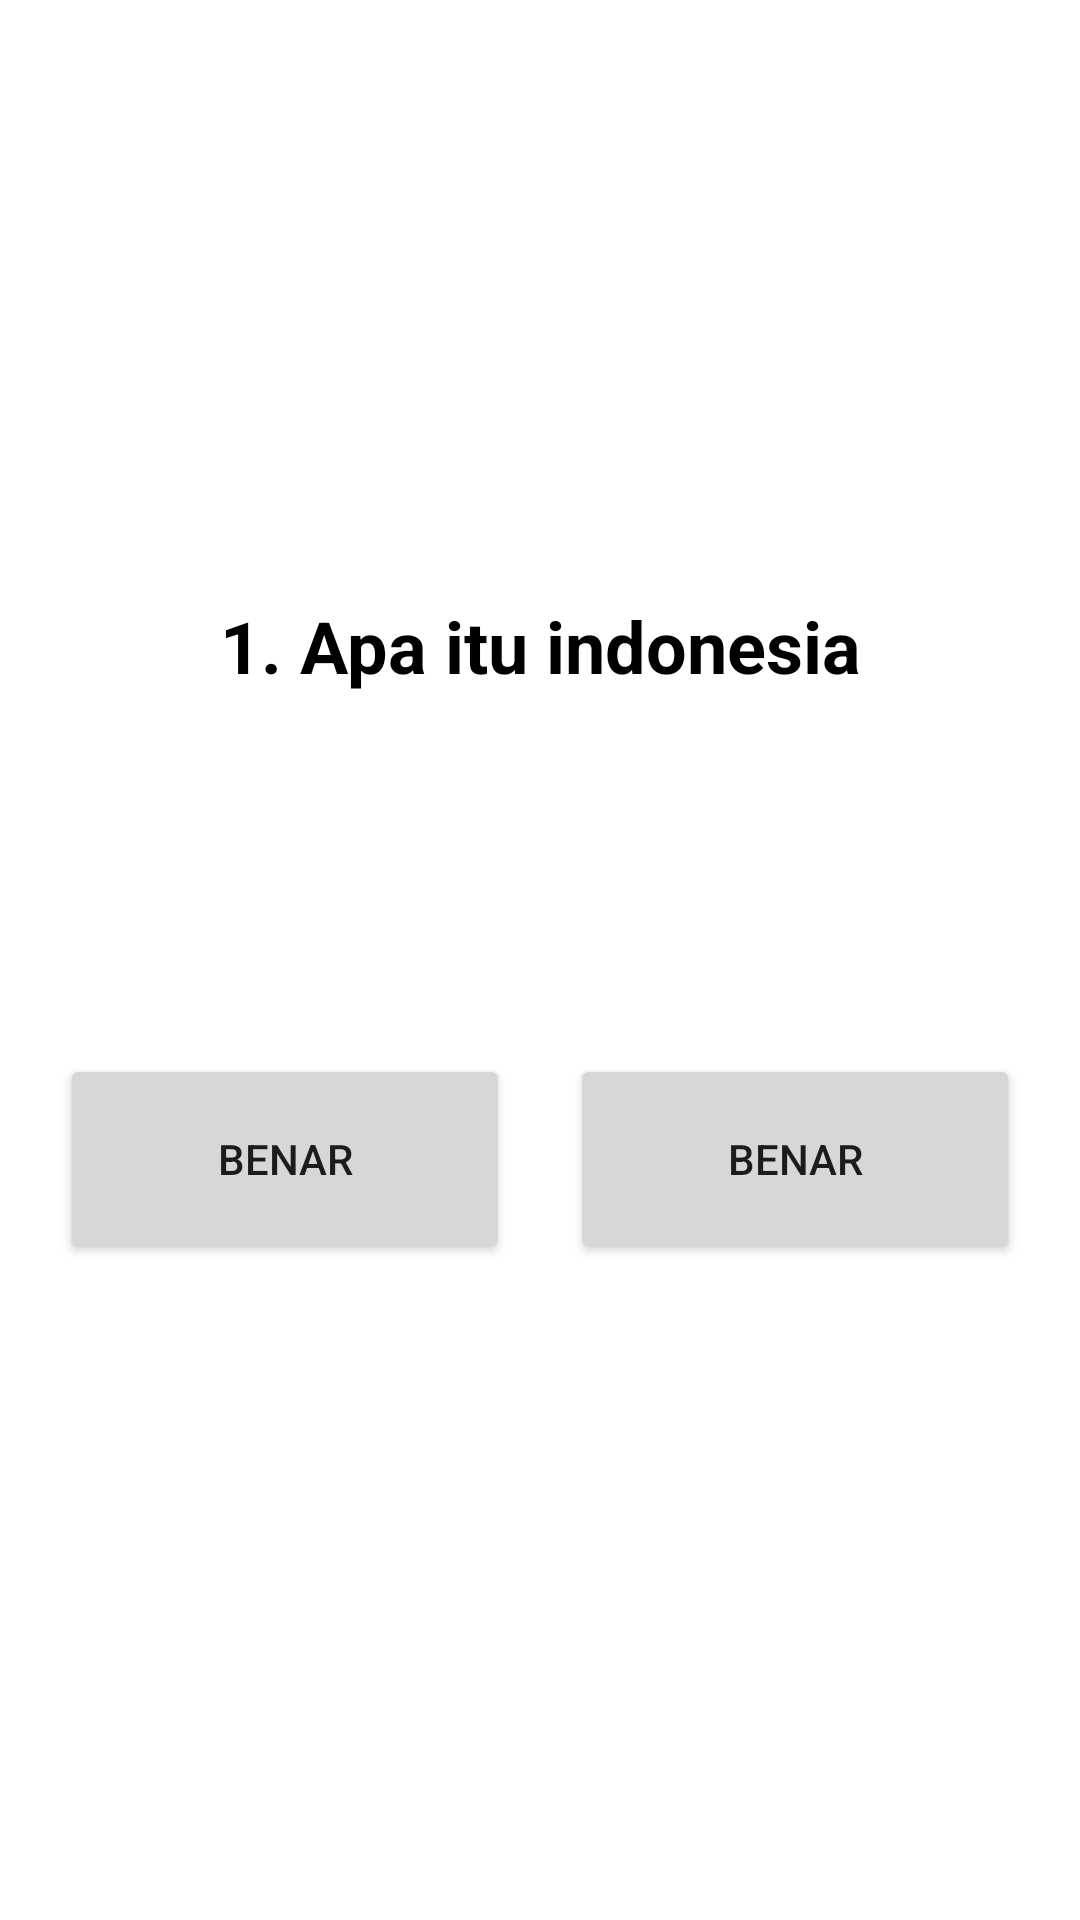

Android layout source for this screen:
<!-- AndroidManifest.xml: application theme Theme.Quiztusan -->
<!-- res/layout/activity_quiz.xml -->
<?xml version="1.0" encoding="utf-8"?>
<androidx.constraintlayout.widget.ConstraintLayout xmlns:android="http://schemas.android.com/apk/res/android"
    xmlns:app="http://schemas.android.com/apk/res-auto"
    xmlns:tools="http://schemas.android.com/tools"
    android:layout_width="match_parent"
    android:layout_height="match_parent"
    tools:context=".presentation.quiz.QuizActivity">

    <androidx.constraintlayout.widget.ConstraintLayout
        android:layout_width="match_parent"
        android:layout_height="wrap_content"
        app:layout_constraintBottom_toBottomOf="parent"
        app:layout_constraintTop_toTopOf="parent">

        <TextView
            android:id="@+id/tv_question"
            android:layout_width="match_parent"
            android:layout_height="wrap_content"
            android:gravity="center"
            android:text="1. Apa itu indonesia"
            android:textColor="@color/black"
            android:textSize="24sp"
            android:textStyle="bold"
            app:layout_constraintStart_toStartOf="parent"
            app:layout_constraintTop_toTopOf="parent" />

        <LinearLayout
            android:layout_width="match_parent"
            android:layout_height="wrap_content"
            android:layout_marginTop="100dp"
            android:padding="20dp"
            app:layout_constraintStart_toStartOf="parent"
            app:layout_constraintTop_toBottomOf="@id/tv_question">

            <Button
                android:layout_width="150dp"
                android:layout_height="70dp"
                android:id="@+id/btn_1"
                android:text="Benar" />

            <Space
                android:layout_width="0dp"
                android:layout_height="1dp"
                android:layout_weight="1" >
            </Space>

            <Button
                android:layout_width="150dp"
                android:layout_height="70dp"
                android:id="@+id/btn_2"
                android:text="Benar" />

        </LinearLayout>


    </androidx.constraintlayout.widget.ConstraintLayout>


</androidx.constraintlayout.widget.ConstraintLayout>
<!-- resources referenced by this layout -->
<resources>
  <color name="black">#000000</color>
  <style name="Theme.Quiztusan" parent="Theme.MaterialComponents.DayNight.DarkActionBar">
          
          <item name="colorPrimary">@color/primary</item>
          <item name="colorPrimaryVariant">@color/primary_dark</item>
          <item name="colorOnPrimary">@color/primary_text</item>
          
          <item name="colorSecondary">@color/primary</item>
          <item name="colorSecondaryVariant">@color/primary_light</item>
          <item name="colorOnSecondary">@color/secondary_text</item>
          
          <item name="android:statusBarColor" tools:targetApi="l">?attr/colorPrimaryVariant</item>
          
      </style>
  <color name="primary">#F44336</color>
  <color name="primary_dark">#D32F2F</color>
  <color name="primary_text">#212121</color>
  <color name="primary_light">#FFCDD2</color>
  <color name="secondary_text">#757575</color>
</resources>
